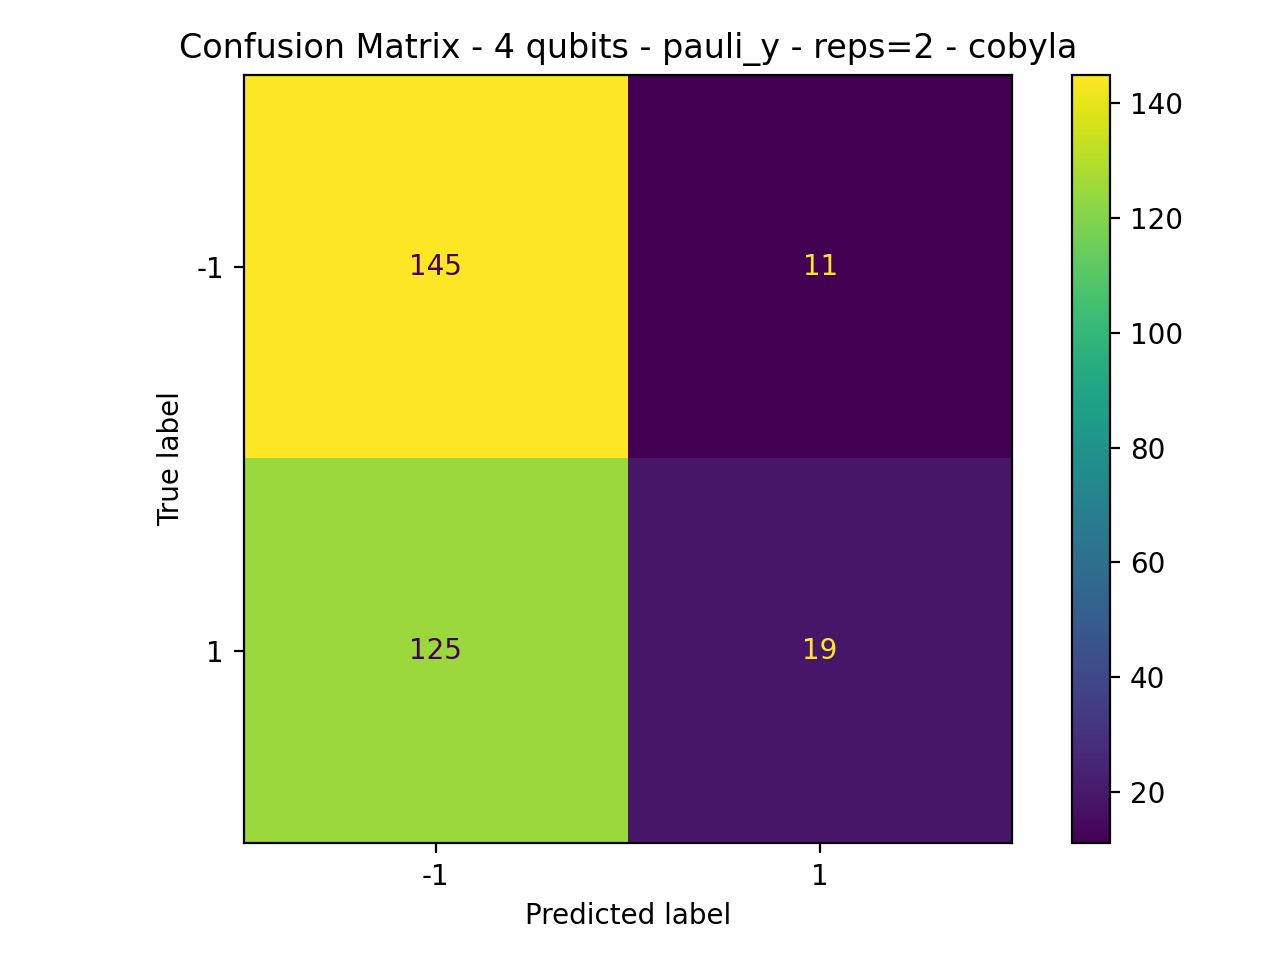

The file beside this chart, header and first rows:
145, 11
125, 19
